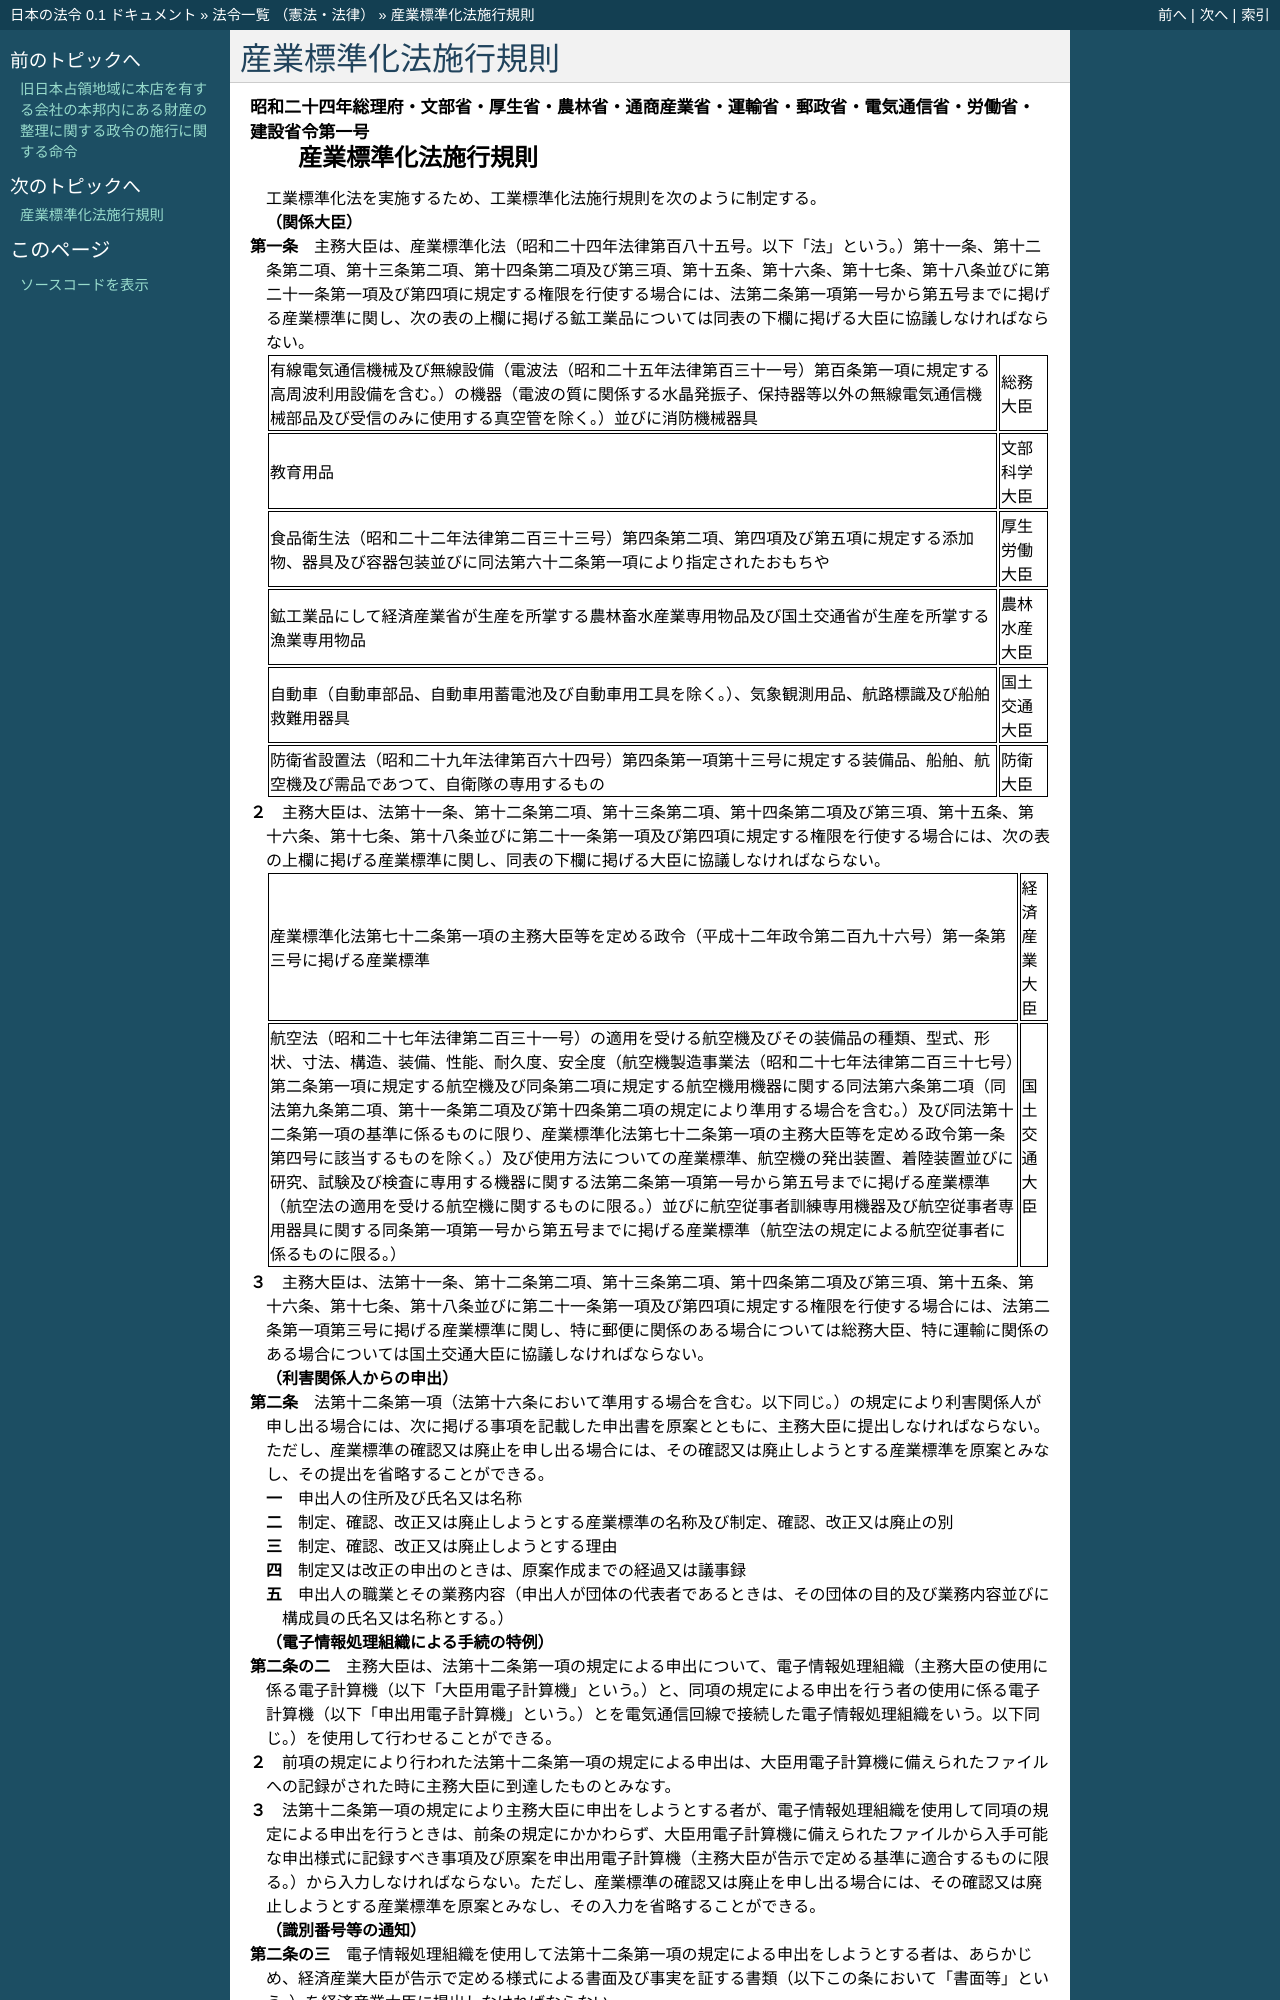

repository: ledmonster/japanese-law · page: doc/324/324M50037D82001_20190701_430M60001F8A001.html · generator: sphinx

.. _324M50037D82001_20190701_430M60001F8A001:

:orphan:

====================
産業標準化法施行規則
====================

.. raw:: html
    
    
    <main id="contentsLaw" class="active">
    <div id="innerDocument" class="active">
    
    
    
    
    <div style="margin-bottom: 12px;">
    <div id="lawTitleNo" style="font-size: 1.067rem; font-weight: bold;" class="_shokanBoxParent">昭和二十四年総理府・文部省・厚生省・農林省・通商産業省・運輸省・郵政省・電気通信省・労働省・建設省令第一号<div class="_shokanBox"></div>
    <div class="_inyoBox" id="_inyo_"></div>
    </div>
    <div id="lawTitle" style="margin-left: 3rem; font-size: 1.5rem; font-weight: bold; line-height: 1.25em;" class="_shokanBoxParent">
    <span data-xpath="">産業標準化法施行規則</span><div class="_shokanBox" id="_shokan_"><div class="_shokanBtnIcons"></div></div>
    <div class="_inyoBox" id="_inyo_"></div>
    </div>
    </div><section id="EnactStatement" class="active EnactStatement"><div class="_div_EnactStatement _shokanBoxParent" style="text-indent: 1em;">
    <span data-xpath="">工業標準化法を実施するため、工業標準化法施行規則を次のように制定する。</span><div class="_shokanBox" id="_shokan_"><div class="_shokanBtnIcons"></div></div>
    <div class="_inyoBox" id="_inyo_"></div>
    </div></section><section id="MainProvision" class="active MainProvision"><section id="" class="active Article"><div style="margin-left: 1em; font-weight: bold;" class="_div_ArticleCaption _shokanBoxParent">
    <span data-xpath="">（関係大臣）</span><div class="_shokanBox" id="_shokan_"><div class="_shokanBtnIcons"></div></div>
    <div class="_inyoBox" id="_inyo_"></div>
    </div>
    <div style="margin-left: 1em; text-indent: -1em;" id="" class="_div_ArticleTitle _shokanBoxParent">
    <span style="font-weight: bold;">第一条</span>　<span data-xpath="">主務大臣は、産業標準化法（昭和二十四年法律第百八十五号。以下「法」という。）第十一条、第十二条第二項、第十三条第二項、第十四条第二項及び第三項、第十五条、第十六条、第十七条、第十八条並びに第二十一条第一項及び第四項に規定する権限を行使する場合には、法第二条第一項第一号から第五号までに掲げる産業標準に関し、次の表の上欄に掲げる鉱工業品については同表の下欄に掲げる大臣に協議しなければならない。</span><div class="_shokanBox" id="_shokan_"><div class="_shokanBtnIcons"></div></div>
    <div class="_inyoBox" id="_inyo_"></div>
    </div>
    <div class="_shokanBoxParent">
    <table class="Table" style="margin-left: 1em;">
    <tr class="TableRow">
    <td style="border-top: black solid 1px; border-bottom: black solid 1px; border-left: black solid 1px; border-right: black solid 1px;" class="col-pad"><div><span data-xpath="">有線電気通信機械及び無線設備（電波法（昭和二十五年法律第百三十一号）第百条第一項に規定する高周波利用設備を含む。）の機器（電波の質に関係する水晶発振子、保持器等以外の無線電気通信機械部品及び受信のみに使用する真空管を除く。）並びに消防機械器具</span></div></td>
    <td style="border-top: black solid 1px; border-bottom: black solid 1px; border-left: black solid 1px; border-right: black solid 1px;" class="col-pad"><div><span data-xpath="">総務大臣</span></div></td>
    </tr>
    <tr class="TableRow">
    <td style="border-top: black solid 1px; border-bottom: black solid 1px; border-left: black solid 1px; border-right: black solid 1px;" class="col-pad"><div><span data-xpath="">教育用品</span></div></td>
    <td style="border-top: black solid 1px; border-bottom: black solid 1px; border-left: black solid 1px; border-right: black solid 1px;" class="col-pad"><div><span data-xpath="">文部科学大臣</span></div></td>
    </tr>
    <tr class="TableRow">
    <td style="border-top: black solid 1px; border-bottom: black solid 1px; border-left: black solid 1px; border-right: black solid 1px;" class="col-pad"><div><span data-xpath="">食品衛生法（昭和二十二年法律第二百三十三号）第四条第二項、第四項及び第五項に規定する添加物、器具及び容器包装並びに同法第六十二条第一項により指定されたおもちや</span></div></td>
    <td style="border-top: black solid 1px; border-bottom: black solid 1px; border-left: black solid 1px; border-right: black solid 1px;" class="col-pad"><div><span data-xpath="">厚生労働大臣</span></div></td>
    </tr>
    <tr class="TableRow">
    <td style="border-top: black solid 1px; border-bottom: black solid 1px; border-left: black solid 1px; border-right: black solid 1px;" class="col-pad"><div><span data-xpath="">鉱工業品にして経済産業省が生産を所掌する農林畜水産業専用物品及び国土交通省が生産を所掌する漁業専用物品</span></div></td>
    <td style="border-top: black solid 1px; border-bottom: black solid 1px; border-left: black solid 1px; border-right: black solid 1px;" class="col-pad"><div><span data-xpath="">農林水産大臣</span></div></td>
    </tr>
    <tr class="TableRow">
    <td style="border-top: black solid 1px; border-bottom: black solid 1px; border-left: black solid 1px; border-right: black solid 1px;" class="col-pad"><div><span data-xpath="">自動車（自動車部品、自動車用蓄電池及び自動車用工具を除く。）、気象観測用品、航路標識及び船舶救難用器具</span></div></td>
    <td style="border-top: black solid 1px; border-bottom: black solid 1px; border-left: black solid 1px; border-right: black solid 1px;" class="col-pad"><div><span data-xpath="">国土交通大臣</span></div></td>
    </tr>
    <tr class="TableRow">
    <td style="border-top: black solid 1px; border-bottom: black solid 1px; border-left: black solid 1px; border-right: black solid 1px;" class="col-pad"><div><span data-xpath="">防衛省設置法（昭和二十九年法律第百六十四号）第四条第一項第十三号に規定する装備品、船舶、航空機及び需品であつて、自衛隊の専用するもの</span></div></td>
    <td style="border-top: black solid 1px; border-bottom: black solid 1px; border-left: black solid 1px; border-right: black solid 1px;" class="col-pad"><div><span data-xpath="">防衛大臣</span></div></td>
    </tr>
    </table>
    <div class="_shokanBox"></div>
    <div class="_inyoBox"></div>
    </div>
    <div style="margin-left: 1em; text-indent: -1em;" class="_div_ParagraphSentence _shokanBoxParent">
    <span style="font-weight: bold;">２</span>　<span data-xpath="">主務大臣は、法第十一条、第十二条第二項、第十三条第二項、第十四条第二項及び第三項、第十五条、第十六条、第十七条、第十八条並びに第二十一条第一項及び第四項に規定する権限を行使する場合には、次の表の上欄に掲げる産業標準に関し、同表の下欄に掲げる大臣に協議しなければならない。</span><div class="_shokanBox" id="_shokan_"><div class="_shokanBtnIcons"></div></div>
    <div class="_inyoBox" id="_inyo_"></div>
    </div>
    <div class="_shokanBoxParent">
    <table class="Table" style="margin-left: 1em;">
    <tr class="TableRow">
    <td style="border-top: black solid 1px; border-bottom: black solid 1px; border-left: black solid 1px; border-right: black solid 1px;" class="col-pad"><div><span data-xpath="">産業標準化法第七十二条第一項の主務大臣等を定める政令（平成十二年政令第二百九十六号）第一条第三号に掲げる産業標準</span></div></td>
    <td style="border-top: black solid 1px; border-bottom: black solid 1px; border-left: black solid 1px; border-right: black solid 1px;" class="col-pad"><div><span data-xpath="">経済産業大臣</span></div></td>
    </tr>
    <tr class="TableRow">
    <td style="border-top: black solid 1px; border-bottom: black solid 1px; border-left: black solid 1px; border-right: black solid 1px;" class="col-pad"><div><span data-xpath="">航空法（昭和二十七年法律第二百三十一号）の適用を受ける航空機及びその装備品の種類、型式、形状、寸法、構造、装備、性能、耐久度、安全度（航空機製造事業法（昭和二十七年法律第二百三十七号）第二条第一項に規定する航空機及び同条第二項に規定する航空機用機器に関する同法第六条第二項（同法第九条第二項、第十一条第二項及び第十四条第二項の規定により準用する場合を含む。）及び同法第十二条第一項の基準に係るものに限り、産業標準化法第七十二条第一項の主務大臣等を定める政令第一条第四号に該当するものを除く。）及び使用方法についての産業標準、航空機の発出装置、着陸装置並びに研究、試験及び検査に専用する機器に関する法第二条第一項第一号から第五号までに掲げる産業標準（航空法の適用を受ける航空機に関するものに限る。）並びに航空従事者訓練専用機器及び航空従事者専用器具に関する同条第一項第一号から第五号までに掲げる産業標準（航空法の規定による航空従事者に係るものに限る。）</span></div></td>
    <td style="border-top: black solid 1px; border-bottom: black solid 1px; border-left: black solid 1px; border-right: black solid 1px;" class="col-pad"><div><span data-xpath="">国土交通大臣</span></div></td>
    </tr>
    </table>
    <div class="_shokanBox"></div>
    <div class="_inyoBox"></div>
    </div>
    <div style="margin-left: 1em; text-indent: -1em;" class="_div_ParagraphSentence _shokanBoxParent">
    <span style="font-weight: bold;">３</span>　<span data-xpath="">主務大臣は、法第十一条、第十二条第二項、第十三条第二項、第十四条第二項及び第三項、第十五条、第十六条、第十七条、第十八条並びに第二十一条第一項及び第四項に規定する権限を行使する場合には、法第二条第一項第三号に掲げる産業標準に関し、特に郵便に関係のある場合については総務大臣、特に運輸に関係のある場合については国土交通大臣に協議しなければならない。</span><div class="_shokanBox" id="_shokan_"><div class="_shokanBtnIcons"></div></div>
    <div class="_inyoBox" id="_inyo_"></div>
    </div></section><section id="" class="active Article"><div style="margin-left: 1em; font-weight: bold;" class="_div_ArticleCaption _shokanBoxParent">
    <span data-xpath="">（利害関係人からの申出）</span><div class="_shokanBox" id="_shokan_"><div class="_shokanBtnIcons"></div></div>
    <div class="_inyoBox" id="_inyo_"></div>
    </div>
    <div style="margin-left: 1em; text-indent: -1em;" id="" class="_div_ArticleTitle _shokanBoxParent">
    <span style="font-weight: bold;">第二条</span>　<span data-xpath="">法第十二条第一項（法第十六条において準用する場合を含む。以下同じ。）の規定により利害関係人が申し出る場合には、次に掲げる事項を記載した申出書を原案とともに、主務大臣に提出しなければならない。</span><span data-xpath="">ただし、産業標準の確認又は廃止を申し出る場合には、その確認又は廃止しようとする産業標準を原案とみなし、その提出を省略することができる。</span><div class="_shokanBox" id="_shokan_"><div class="_shokanBtnIcons"></div></div>
    <div class="_inyoBox" id="_inyo_"></div>
    </div>
    <div id="" style="margin-left: 2em; text-indent: -1em;" class="_div_ItemSentence _shokanBoxParent">
    <span style="font-weight: bold;">一</span>　<span data-xpath="">申出人の住所及び氏名又は名称</span><div class="_shokanBox" id="_shokan_"><div class="_shokanBtnIcons"></div></div>
    <div class="_inyoBox" id="_inyo_"></div>
    </div>
    <div id="" style="margin-left: 2em; text-indent: -1em;" class="_div_ItemSentence _shokanBoxParent">
    <span style="font-weight: bold;">二</span>　<span data-xpath="">制定、確認、改正又は廃止しようとする産業標準の名称及び制定、確認、改正又は廃止の別</span><div class="_shokanBox" id="_shokan_"><div class="_shokanBtnIcons"></div></div>
    <div class="_inyoBox" id="_inyo_"></div>
    </div>
    <div id="" style="margin-left: 2em; text-indent: -1em;" class="_div_ItemSentence _shokanBoxParent">
    <span style="font-weight: bold;">三</span>　<span data-xpath="">制定、確認、改正又は廃止しようとする理由</span><div class="_shokanBox" id="_shokan_"><div class="_shokanBtnIcons"></div></div>
    <div class="_inyoBox" id="_inyo_"></div>
    </div>
    <div id="" style="margin-left: 2em; text-indent: -1em;" class="_div_ItemSentence _shokanBoxParent">
    <span style="font-weight: bold;">四</span>　<span data-xpath="">制定又は改正の申出のときは、原案作成までの経過又は議事録</span><div class="_shokanBox" id="_shokan_"><div class="_shokanBtnIcons"></div></div>
    <div class="_inyoBox" id="_inyo_"></div>
    </div>
    <div id="" style="margin-left: 2em; text-indent: -1em;" class="_div_ItemSentence _shokanBoxParent">
    <span style="font-weight: bold;">五</span>　<span data-xpath="">申出人の職業とその業務内容（申出人が団体の代表者であるときは、その団体の目的及び業務内容並びに構成員の氏名又は名称とする。）</span><div class="_shokanBox" id="_shokan_"><div class="_shokanBtnIcons"></div></div>
    <div class="_inyoBox" id="_inyo_"></div>
    </div></section><section id="" class="active Article"><div style="margin-left: 1em; font-weight: bold;" class="_div_ArticleCaption _shokanBoxParent">
    <span data-xpath="">（電子情報処理組織による手続の特例）</span><div class="_shokanBox" id="_shokan_"><div class="_shokanBtnIcons"></div></div>
    <div class="_inyoBox" id="_inyo_"></div>
    </div>
    <div style="margin-left: 1em; text-indent: -1em;" id="" class="_div_ArticleTitle _shokanBoxParent">
    <span style="font-weight: bold;">第二条の二</span>　<span data-xpath="">主務大臣は、法第十二条第一項の規定による申出について、電子情報処理組織（主務大臣の使用に係る電子計算機（以下「大臣用電子計算機」という。）と、同項の規定による申出を行う者の使用に係る電子計算機（以下「申出用電子計算機」という。）とを電気通信回線で接続した電子情報処理組織をいう。以下同じ。）を使用して行わせることができる。</span><div class="_shokanBox" id="_shokan_"><div class="_shokanBtnIcons"></div></div>
    <div class="_inyoBox" id="_inyo_"></div>
    </div>
    <div style="margin-left: 1em; text-indent: -1em;" class="_div_ParagraphSentence _shokanBoxParent">
    <span style="font-weight: bold;">２</span>　<span data-xpath="">前項の規定により行われた法第十二条第一項の規定による申出は、大臣用電子計算機に備えられたファイルへの記録がされた時に主務大臣に到達したものとみなす。</span><div class="_shokanBox" id="_shokan_"><div class="_shokanBtnIcons"></div></div>
    <div class="_inyoBox" id="_inyo_"></div>
    </div>
    <div style="margin-left: 1em; text-indent: -1em;" class="_div_ParagraphSentence _shokanBoxParent">
    <span style="font-weight: bold;">３</span>　<span data-xpath="">法第十二条第一項の規定により主務大臣に申出をしようとする者が、電子情報処理組織を使用して同項の規定による申出を行うときは、前条の規定にかかわらず、大臣用電子計算機に備えられたファイルから入手可能な申出様式に記録すべき事項及び原案を申出用電子計算機（主務大臣が告示で定める基準に適合するものに限る。）から入力しなければならない。</span><span data-xpath="">ただし、産業標準の確認又は廃止を申し出る場合には、その確認又は廃止しようとする産業標準を原案とみなし、その入力を省略することができる。</span><div class="_shokanBox" id="_shokan_"><div class="_shokanBtnIcons"></div></div>
    <div class="_inyoBox" id="_inyo_"></div>
    </div></section><section id="" class="active Article"><div style="margin-left: 1em; font-weight: bold;" class="_div_ArticleCaption _shokanBoxParent">
    <span data-xpath="">（識別番号等の通知）</span><div class="_shokanBox" id="_shokan_"><div class="_shokanBtnIcons"></div></div>
    <div class="_inyoBox" id="_inyo_"></div>
    </div>
    <div style="margin-left: 1em; text-indent: -1em;" id="" class="_div_ArticleTitle _shokanBoxParent">
    <span style="font-weight: bold;">第二条の三</span>　<span data-xpath="">電子情報処理組織を使用して法第十二条第一項の規定による申出をしようとする者は、あらかじめ、経済産業大臣が告示で定める様式による書面及び事実を証する書類（以下この条において「書面等」という。）を経済産業大臣に提出しなければならない。</span><div class="_shokanBox" id="_shokan_"><div class="_shokanBtnIcons"></div></div>
    <div class="_inyoBox" id="_inyo_"></div>
    </div>
    <div style="margin-left: 1em; text-indent: -1em;" class="_div_ParagraphSentence _shokanBoxParent">
    <span style="font-weight: bold;">２</span>　<span data-xpath="">経済産業大臣は、書面等を受理したときは、当該書面等を提出した者に識別番号及び暗証番号を通知するものとする。</span><div class="_shokanBox" id="_shokan_"><div class="_shokanBtnIcons"></div></div>
    <div class="_inyoBox" id="_inyo_"></div>
    </div>
    <div style="margin-left: 1em; text-indent: -1em;" class="_div_ParagraphSentence _shokanBoxParent">
    <span style="font-weight: bold;">３</span>　<span data-xpath="">書面等を提出した者は、提出した事項に変更があつたとき又は電子情報処理組織の使用を廃止したときは、遅滞なく、書面等を経済産業大臣に提出しなければならない。</span><div class="_shokanBox" id="_shokan_"><div class="_shokanBtnIcons"></div></div>
    <div class="_inyoBox" id="_inyo_"></div>
    </div>
    <div style="margin-left: 1em; text-indent: -1em;" class="_div_ParagraphSentence _shokanBoxParent">
    <span style="font-weight: bold;">４</span>　<span data-xpath="">経済産業大臣は、書面等を提出した者が電子情報処理組織の使用を継続することが適当でないと認めるときは、電子情報処理組織の使用を停止することができる。</span><div class="_shokanBox" id="_shokan_"><div class="_shokanBtnIcons"></div></div>
    <div class="_inyoBox" id="_inyo_"></div>
    </div></section><section id="" class="active Article"><div style="margin-left: 1em; font-weight: bold;" class="_div_ArticleCaption _shokanBoxParent">
    <span data-xpath="">（産業標準の案等の審議に係る公正な手続）</span><div class="_shokanBox" id="_shokan_"><div class="_shokanBtnIcons"></div></div>
    <div class="_inyoBox" id="_inyo_"></div>
    </div>
    <div style="margin-left: 1em; text-indent: -1em;" id="" class="_div_ArticleTitle _shokanBoxParent">
    <span style="font-weight: bold;">第二条の四</span>　<span data-xpath="">法第十三条第一項（法第十六条において準用する場合を含む。）の主務省令で定める公正な手続は、次のとおりとする。</span><div class="_shokanBox" id="_shokan_"><div class="_shokanBtnIcons"></div></div>
    <div class="_inyoBox" id="_inyo_"></div>
    </div>
    <div id="" style="margin-left: 2em; text-indent: -1em;" class="_div_ItemSentence _shokanBoxParent">
    <span style="font-weight: bold;">一</span>　<span data-xpath="">産業標準の案（法第十六条において準用する場合にあつては、産業標準の確認、改正又は廃止の案。以下同じ。）は、生産者、使用者及び消費者その他の当該案に係る実質的な利害関係を有する全ての者の意向を反映するよう委員及び臨時委員の構成について配慮された日本産業標準調査会（部会が置かれている場合にあつては、部会を含む。）において審議すること。</span><div class="_shokanBox" id="_shokan_"><div class="_shokanBtnIcons"></div></div>
    <div class="_inyoBox" id="_inyo_"></div>
    </div>
    <div id="" style="margin-left: 2em; text-indent: -1em;" class="_div_ItemSentence _shokanBoxParent">
    <span style="font-weight: bold;">二</span>　<span data-xpath="">産業標準の案の答申には、議決に際し少数意見があり、かつ、委員又は臨時委員から要求があるときは、その少数意見を付記すること。</span><div class="_shokanBox" id="_shokan_"><div class="_shokanBtnIcons"></div></div>
    <div class="_inyoBox" id="_inyo_"></div>
    </div>
    <div style="margin-left: 1em; text-indent: -1em;" class="_div_ParagraphSentence _shokanBoxParent">
    <span style="font-weight: bold;">２</span>　<span data-xpath
